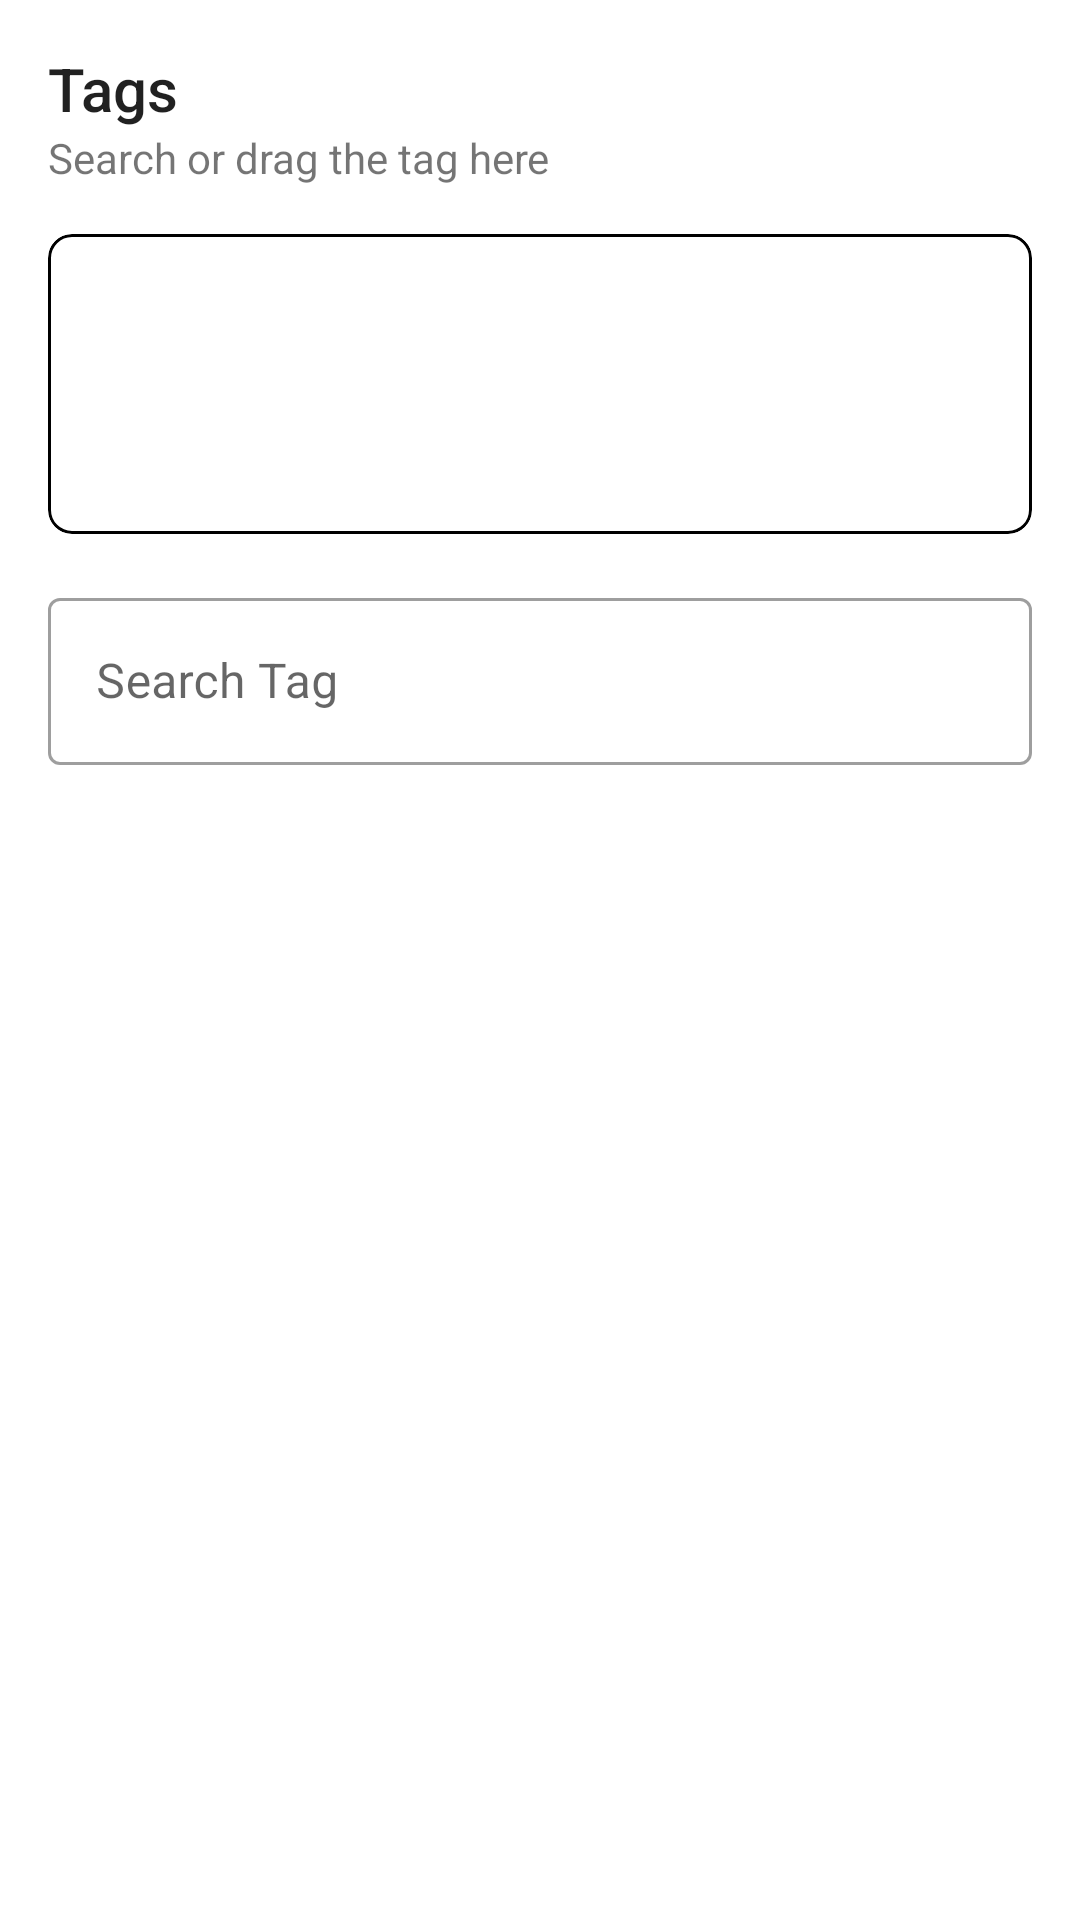

Reconstruct the res/layout file that produces this screen, plus the resources it refers to.
<!-- AndroidManifest.xml: application theme Theme.AvatarPicker -->
<!-- res/layout/activity_text_drag.xml -->
<?xml version="1.0" encoding="utf-8"?>
<androidx.constraintlayout.widget.ConstraintLayout xmlns:android="http://schemas.android.com/apk/res/android"
    xmlns:app="http://schemas.android.com/apk/res-auto"
    xmlns:tools="http://schemas.android.com/tools"
    android:layout_width="match_parent"
    android:layout_height="match_parent"
    tools:context=".ui.TextDragActivity">

    <TextView
        android:id="@+id/textView"
        android:layout_width="wrap_content"
        android:layout_height="wrap_content"
        android:layout_marginStart="16dp"
        android:layout_marginTop="16dp"
        android:text="Tags"
        android:textAppearance="@style/TextAppearance.AppCompat.Title"
        app:layout_constraintStart_toStartOf="parent"
        app:layout_constraintTop_toTopOf="parent" />

    <TextView
        android:id="@+id/textView2"
        android:layout_width="wrap_content"
        android:layout_height="wrap_content"
        android:text="Search or drag the tag here"
        app:layout_constraintStart_toStartOf="@+id/textView"
        app:layout_constraintTop_toBottomOf="@+id/textView" />

    <com.google.android.material.card.MaterialCardView
        android:id="@+id/card_tag"
        android:layout_width="0dp"
        android:layout_height="wrap_content"
        android:layout_marginStart="16dp"
        android:layout_marginTop="16dp"
        android:layout_marginEnd="16dp"
        android:minHeight="100dp"
        app:cardCornerRadius="8dp"
        app:cardElevation="0dp"
        app:layout_constraintEnd_toEndOf="parent"
        app:layout_constraintStart_toStartOf="parent"
        app:layout_constraintTop_toBottomOf="@+id/textView2"
        app:strokeColor="@color/black"
        app:strokeWidth="1dp">

        <com.google.android.material.chip.ChipGroup
            android:id="@+id/chip_group"
            android:layout_width="match_parent"
            android:layout_height="wrap_content"
            android:padding="16dp" />

    </com.google.android.material.card.MaterialCardView>

    <TextView
        android:id="@+id/tv_card_helpers"
        android:layout_width="wrap_content"
        android:layout_height="wrap_content"
        android:layout_marginTop="8dp"
        android:visibility="gone"
        android:text="You can only put max 5 tags"
        android:textColor="@android:color/holo_red_light"
        app:layout_constraintStart_toStartOf="@+id/card_tag"
        app:layout_constraintTop_toBottomOf="@+id/card_tag" />


    <com.google.android.material.textfield.TextInputLayout
        android:id="@+id/til_tags"
        style="@style/Widget.MaterialComponents.TextInputLayout.OutlinedBox"
        android:layout_width="0dp"
        android:layout_height="wrap_content"
        android:layout_marginStart="16dp"
        android:layout_marginTop="16dp"
        android:layout_marginEnd="16dp"
        app:layout_constraintEnd_toEndOf="parent"
        app:layout_constraintStart_toStartOf="parent"
        app:layout_constraintTop_toBottomOf="@+id/tv_card_helpers">

        <com.google.android.material.textfield.TextInputEditText
            android:id="@+id/edt_tags"
            android:layout_width="match_parent"
            android:layout_height="wrap_content"
            android:hint="Search Tag" />
    </com.google.android.material.textfield.TextInputLayout>

    <androidx.recyclerview.widget.RecyclerView
        android:id="@+id/rv_tag"
        android:layout_width="0dp"
        android:layout_height="0dp"
        android:clipToPadding="false"
        android:padding="16dp"
        app:layoutManager="androidx.recyclerview.widget.LinearLayoutManager"
        app:layout_constraintBottom_toBottomOf="parent"
        app:layout_constraintEnd_toEndOf="parent"
        app:layout_constraintStart_toStartOf="parent"
        app:layout_constraintTop_toBottomOf="@+id/til_tags"
        tools:listitem="@layout/item_tag" />


</androidx.constraintlayout.widget.ConstraintLayout>
<!-- res/layout/item_tag.xml (included above) -->
<?xml version="1.0" encoding="utf-8"?>
<androidx.constraintlayout.widget.ConstraintLayout xmlns:android="http://schemas.android.com/apk/res/android"
    xmlns:app="http://schemas.android.com/apk/res-auto"
    xmlns:tools="http://schemas.android.com/tools"
    android:layout_width="match_parent"
    android:layout_height="wrap_content">

    <TextView
        android:id="@+id/tv_tag"
        android:layout_width="0dp"
        android:layout_height="wrap_content"
        android:padding="16dp"
        app:layout_constraintEnd_toEndOf="parent"
        app:layout_constraintStart_toStartOf="parent"
        app:layout_constraintTop_toTopOf="parent"
        tools:text="TextView" />

    <TextView
        android:layout_width="0dp"
        android:layout_height="0.5dp"
        android:layout_marginHorizontal="16dp"
        android:background="@android:color/darker_gray"
        app:layout_constraintBottom_toBottomOf="parent"
        app:layout_constraintEnd_toEndOf="parent"
        app:layout_constraintStart_toStartOf="parent" />
</androidx.constraintlayout.widget.ConstraintLayout>
<!-- resources referenced by this layout -->
<resources>
  <style name="Theme.AvatarPicker" parent="Theme.MaterialComponents.DayNight.DarkActionBar">
          
          <item name="colorPrimary">@color/purple_500</item>
          <item name="colorPrimaryVariant">@color/purple_700</item>
          <item name="colorOnPrimary">@color/white</item>
          
          <item name="colorSecondary">@color/teal_200</item>
          <item name="colorSecondaryVariant">@color/teal_700</item>
          <item name="colorOnSecondary">@color/black</item>
          
          <item name="android:statusBarColor">?attr/colorPrimaryVariant</item>
          
      </style>
  <!-- not gathered from this repository: default colours our renderer supplied (Android Studio template values) -->
  <color name="purple_500">#FF6200EE</color>
  <color name="purple_700">#FF3700B3</color>
  <color name="teal_200">#FF03DAC5</color>
  <color name="teal_700">#FF018786</color>
  <color name="black">#FF000000</color>
  <color name="white">#FFFFFFFF</color>
</resources>
